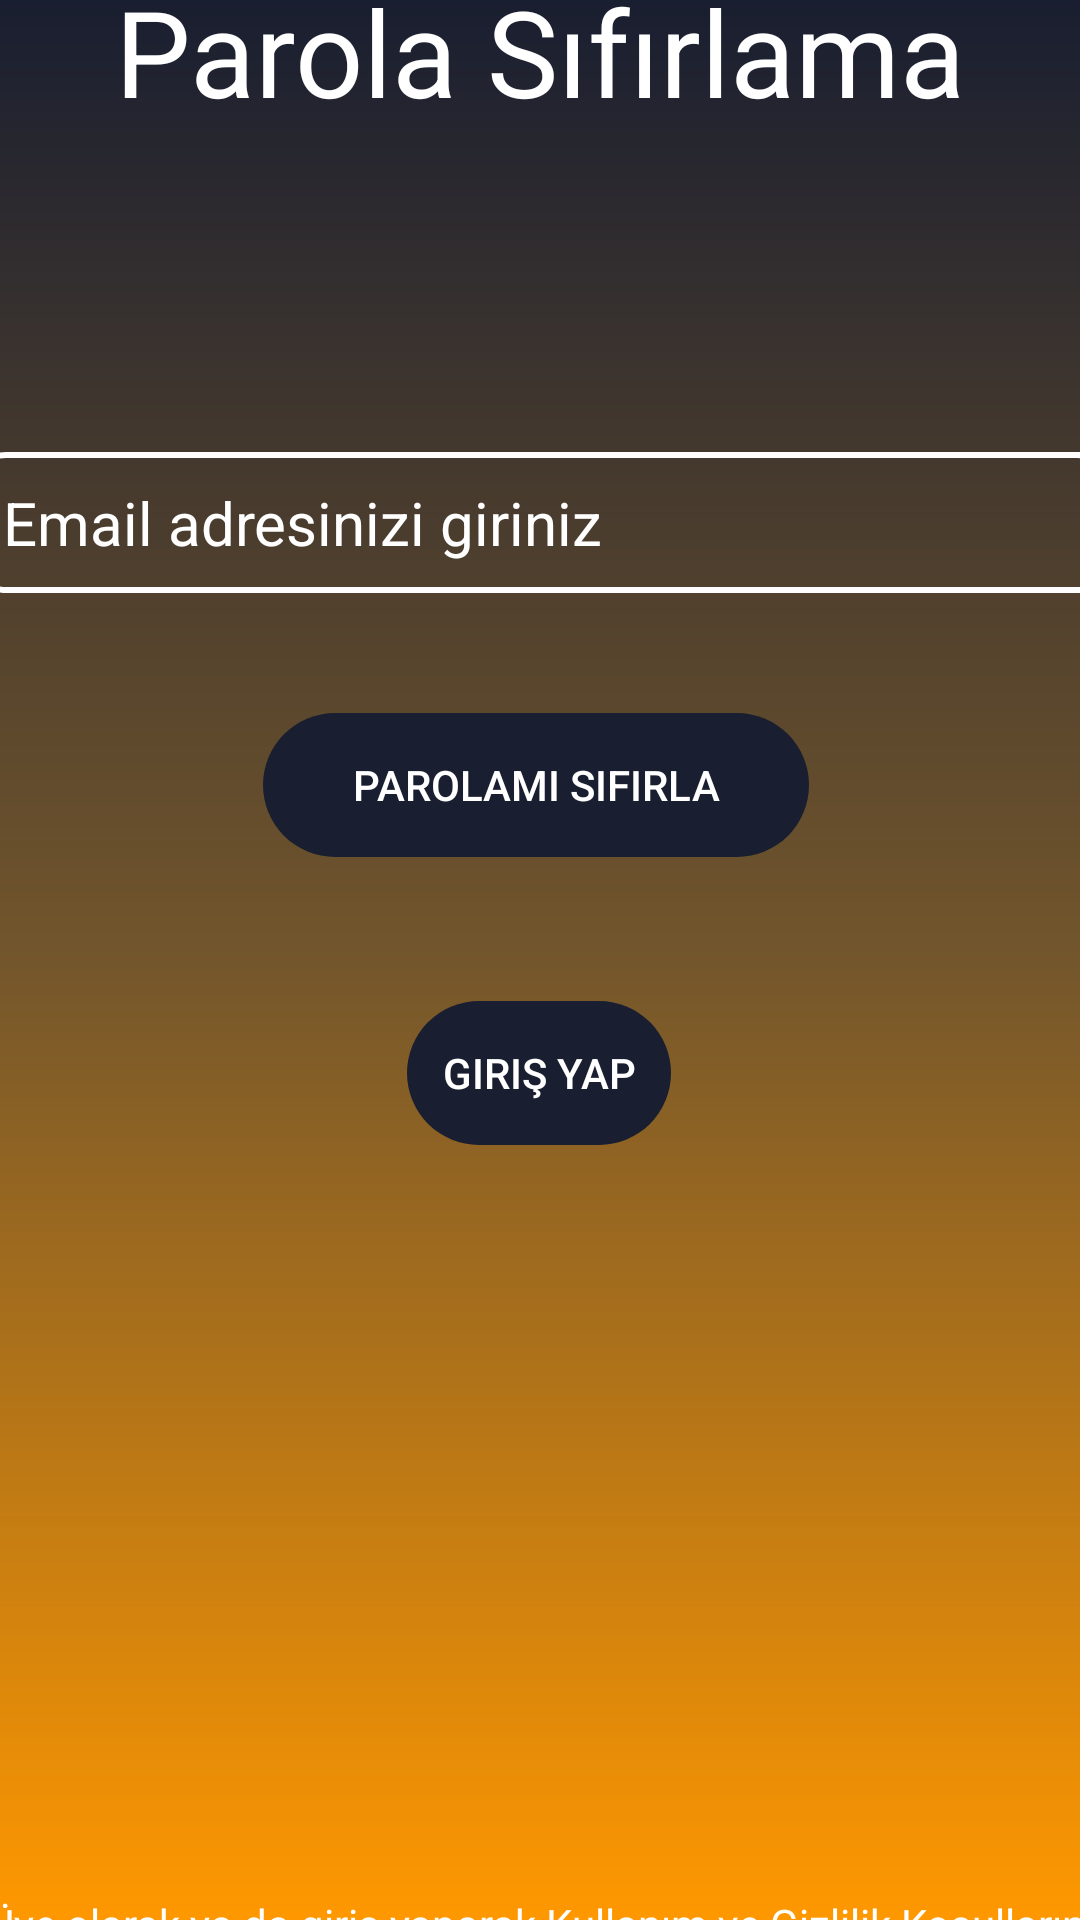

The Android layout XML behind this screen, and the referenced resources:
<!-- AndroidManifest.xml: application theme AppTheme -->
<!-- res/layout/activity_psifirla.xml -->
<?xml version="1.0" encoding="utf-8"?>
<androidx.constraintlayout.widget.ConstraintLayout xmlns:android="http://schemas.android.com/apk/res/android"
    xmlns:app="http://schemas.android.com/apk/res-auto"
    xmlns:tools="http://schemas.android.com/tools"
    android:layout_width="match_parent"
    android:layout_height="match_parent"
    android:background="@drawable/constraintarkaplan"
    tools:context=".PsifirlaActivity">

    <Button
        android:id="@+id/psifirlamagirisyapButton"
        android:layout_width="wrap_content"
        android:layout_height="wrap_content"
        android:layout_marginStart="16dp"
        android:layout_marginLeft="16dp"
        android:layout_marginTop="32dp"
        android:layout_marginEnd="16dp"
        android:layout_marginRight="16dp"
        android:layout_marginBottom="16dp"
        android:background="@drawable/buttonarkaplan"
        android:backgroundTint="@color/buttonColor"
        android:text="Giriş Yap"
        android:textColor="@color/textColor"
        app:layout_constraintBottom_toTopOf="@+id/textView4"
        app:layout_constraintEnd_toEndOf="parent"
        app:layout_constraintHorizontal_bias="0.498"
        app:layout_constraintStart_toStartOf="parent"
        app:layout_constraintTop_toBottomOf="@+id/psifirlmaButton" />

    <TextView
        android:id="@+id/psifirlamamesaj"
        android:layout_width="379dp"
        android:layout_height="wrap_content"

        android:layout_marginStart="16dp"
        android:layout_marginLeft="16dp"
        android:layout_marginTop="24dp"
        android:layout_marginEnd="16dp"
        android:layout_marginRight="16dp"
        android:layout_marginBottom="8dp"
        android:gravity="center"
        android:textColor="@color/textColor"
        app:layout_constraintBottom_toTopOf="@+id/psifirlaemail"
        app:layout_constraintEnd_toEndOf="parent"
        app:layout_constraintStart_toStartOf="parent"
        app:layout_constraintTop_toBottomOf="@+id/psifirlabaslik" />

    <TextView
        android:id="@+id/psifirlabaslik"
        android:layout_width="wrap_content"
        android:layout_height="wrap_content"
        android:layout_marginStart="16dp"
        android:layout_marginLeft="16dp"
        android:layout_marginTop="63dp"
        android:layout_marginEnd="16dp"
        android:layout_marginRight="16dp"
        android:layout_marginBottom="24dp"
        android:text="Parola Sıfırlama"
        android:textColor="@color/textColor"
        android:textSize="40sp"
        app:layout_constraintBottom_toTopOf="@+id/psifirlamamesaj"
        app:layout_constraintEnd_toEndOf="parent"
        app:layout_constraintStart_toStartOf="parent"
        app:layout_constraintTop_toTopOf="parent" />

    <Button
        android:id="@+id/psifirlmaButton"
        android:layout_width="182dp"
        android:layout_height="48dp"
        android:layout_marginStart="16dp"
        android:layout_marginLeft="16dp"
        android:layout_marginTop="32dp"
        android:layout_marginEnd="16dp"
        android:layout_marginRight="16dp"
        android:layout_marginBottom="16dp"
        android:background="@drawable/buttonarkaplan"
        android:backgroundTint="@color/buttonColor"
        android:text="Parolamı Sıfırla"
        android:textColor="@color/textColor"
        app:layout_constraintBottom_toTopOf="@+id/psifirlamagirisyapButton"
        app:layout_constraintEnd_toEndOf="parent"
        app:layout_constraintHorizontal_bias="0.491"
        app:layout_constraintStart_toStartOf="parent"
        app:layout_constraintTop_toBottomOf="@+id/psifirlaemail" />

    <EditText
        android:id="@+id/psifirlaemail"
        android:layout_width="379dp"
        android:layout_height="wrap_content"
        android:layout_marginStart="16dp"
        android:layout_marginLeft="16dp"
        android:layout_marginTop="32dp"
        android:layout_marginEnd="16dp"
        android:layout_marginRight="16dp"
        android:layout_marginBottom="8dp"
        android:background="@drawable/edittextarkaplan"
        android:ems="10"
        android:hint="Email adresinizi giriniz"
        android:inputType="textEmailAddress"
        android:padding="10dp"
        android:textColor="@color/textColor"
        android:textColorHint="#FFFFFF"
        android:textSize="20dp"
        app:layout_constraintBottom_toTopOf="@+id/psifirlmaButton"
        app:layout_constraintEnd_toEndOf="parent"
        app:layout_constraintStart_toStartOf="parent"
        app:layout_constraintTop_toBottomOf="@+id/psifirlamamesaj" />

    <TextView
        android:id="@+id/textView4"
        android:layout_width="379dp"
        android:layout_height="wrap_content"

        android:layout_marginStart="16dp"
        android:layout_marginLeft="16dp"
        android:layout_marginTop="234dp"
        android:layout_marginEnd="16dp"
        android:layout_marginRight="16dp"
        android:layout_marginBottom="46dp"
        android:gravity="center"
        android:text="Üye olarak ya da giriş yaparak Kullanım ve Gizlilik Koşullarını kabul etmiş sayılırsınız"
        android:textColor="@color/textColor"
        app:layout_constraintBottom_toBottomOf="parent"
        app:layout_constraintEnd_toEndOf="parent"
        app:layout_constraintStart_toStartOf="parent"
        app:layout_constraintTop_toBottomOf="@+id/psifirlamagirisyapButton" />
</androidx.constraintlayout.widget.ConstraintLayout>
<!-- resources referenced by this layout -->
<resources>
  <color name="buttonColor">#191E30</color>
  <color name="textColor">#FFFFFFFF</color>
  <!-- drawable buttonarkaplan (drawable-v24) -->
  <?xml version="1.0" encoding="utf-8"?>
  <shape xmlns:android="http://schemas.android.com/apk/res/android">
      <corners android:radius="30dp">
  
      </corners>
  
  </shape>
  <!-- drawable constraintarkaplan (drawable-v24) -->
  <?xml version="1.0" encoding="utf-8"?>
  <shape xmlns:android="http://schemas.android.com/apk/res/android">
  <gradient android:angle="90"
      android:startColor="@color/startColor"
      android:centerColor="@color/CenterColor"
      android:endColor="@color/endColor"
  />
  </shape>
  <!-- drawable edittextarkaplan (drawable-v24) -->
  <?xml version="1.0" encoding="utf-8"?>
  <shape xmlns:android="http://schemas.android.com/apk/res/android">
      <corners android:radius="10dp"></corners>
      <stroke android:color="@color/textColor" android:width="2dp"></stroke>
  
  </shape>
  <style name="AppTheme" parent="Theme.AppCompat.Light.NoActionBar">
          
          <item name="colorPrimary">@color/colorPrimary</item>
          <item name="colorPrimaryDark">#191E30</item>
          <item name="colorAccent">@color/colorAccent</item>
      </style>
  <color name="startColor">#FF9800</color>
  <color name="CenterColor">#73562C</color>
  <color name="endColor">#191E30</color>
  <color name="colorPrimary">#6200EE</color>
  <color name="colorAccent">#03DAC5</color>
</resources>
